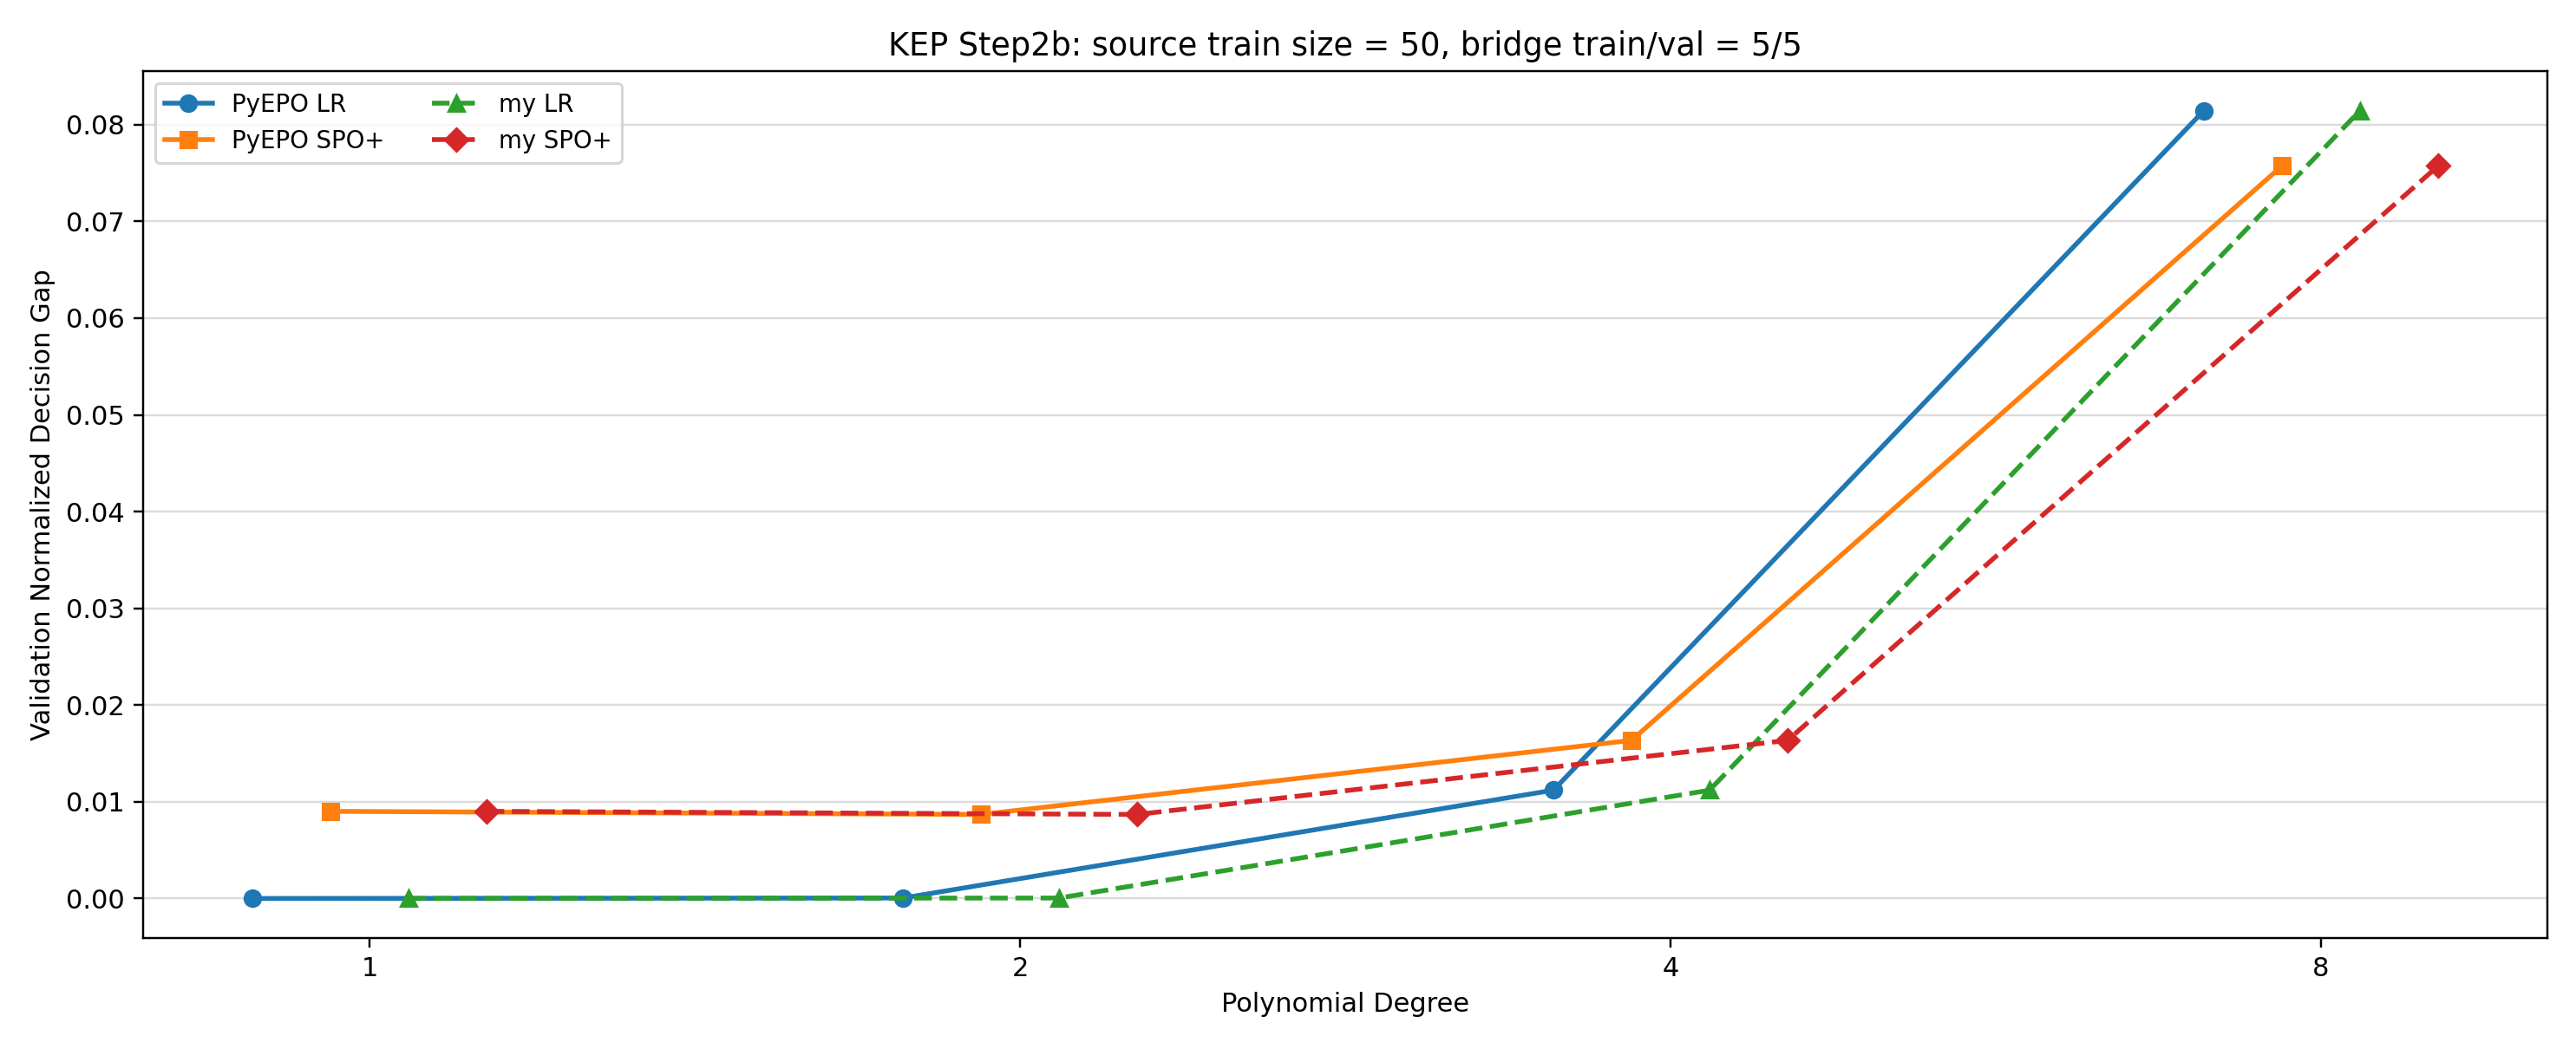

Data behind this chart, as committed beside it:
degree, method, label, value, metric, source, epoch, source_train_size, bridge_train_size, validation_size
1, pyepo_lr, PyEPO LR, 0.0, validation_normalized_gap, lr_summary, , 50, 5, 5
1, pyepo_spoplus, PyEPO SPO+, 0.009009, validation_normalized_gap, spoplus_final_epoch, 3, 50, 5, 5
1, step1c_lr, my LR, 0.0, validation_normalized_gap, lr_summary, , 50, 5, 5
1, step1c_spoplus, my SPO+, 0.009009, validation_normalized_gap, spoplus_final_epoch, 3, 50, 5, 5
2, pyepo_lr, PyEPO LR, 4.490640582308905e-05, validation_normalized_gap, lr_summary, , 50, 5, 5
2, pyepo_spoplus, PyEPO SPO+, 0.008686, validation_normalized_gap, spoplus_final_epoch, 3, 50, 5, 5
2, step1c_lr, my LR, 4.490640582308905e-05, validation_normalized_gap, lr_summary, , 50, 5, 5
2, step1c_spoplus, my SPO+, 0.008686, validation_normalized_gap, spoplus_final_epoch, 3, 50, 5, 5
4, pyepo_lr, PyEPO LR, 0.01119, validation_normalized_gap, lr_summary, , 50, 5, 5
4, pyepo_spoplus, PyEPO SPO+, 0.01634, validation_normalized_gap, spoplus_final_epoch, 3, 50, 5, 5
4, step1c_lr, my LR, 0.01119, validation_normalized_gap, lr_summary, , 50, 5, 5
4, step1c_spoplus, my SPO+, 0.01634, validation_normalized_gap, spoplus_final_epoch, 3, 50, 5, 5
8, pyepo_lr, PyEPO LR, 0.08146, validation_normalized_gap, lr_summary, , 50, 5, 5
8, pyepo_spoplus, PyEPO SPO+, 0.07573, validation_normalized_gap, spoplus_final_epoch, 3, 50, 5, 5
8, step1c_lr, my LR, 0.08146, validation_normalized_gap, lr_summary, , 50, 5, 5
8, step1c_spoplus, my SPO+, 0.07573, validation_normalized_gap, spoplus_final_epoch, 3, 50, 5, 5
